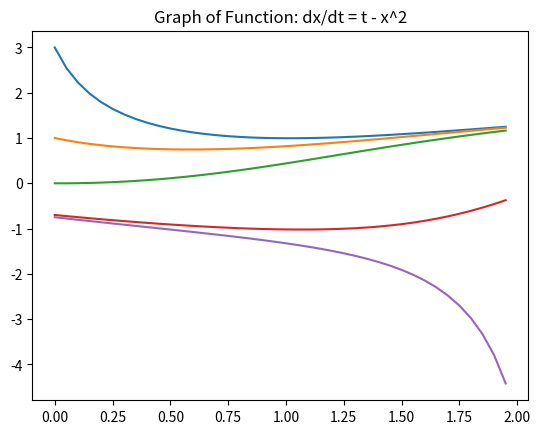

Generate this figure with matplotlib:
import matplotlib.pyplot as plt
import numpy as np
import math as mth


def f_approx(x_0, t, t_step, t_max):
    ApproxList = [];
    StepList = [];
    
    for i in range(int(t_max / t_step)):
        
        StepList.append(t_step * i);
        
        if(i == 0):
            ApproxList.append(x_0);
            continue;
            
        ApproxList.append(ApproxList[i - 1] + (StepList[i - 1] - np.longdouble(ApproxList[i - 1]**2))*t_step);
    
    return ApproxList, StepList;


InitialValues = [3, 1, 0, -0.7, -0.75];
plt.title("Graph of Function: dx/dt = t - x^2")
#plt.xlabel("Time (Seconds)");
#plt.ylabel("Position (Meters)");

for i in range(len(InitialValues)):    
    Approx, Time = f_approx(InitialValues[i], 0, 0.05, 2);
    plt.plot(Time, Approx);
    continue;